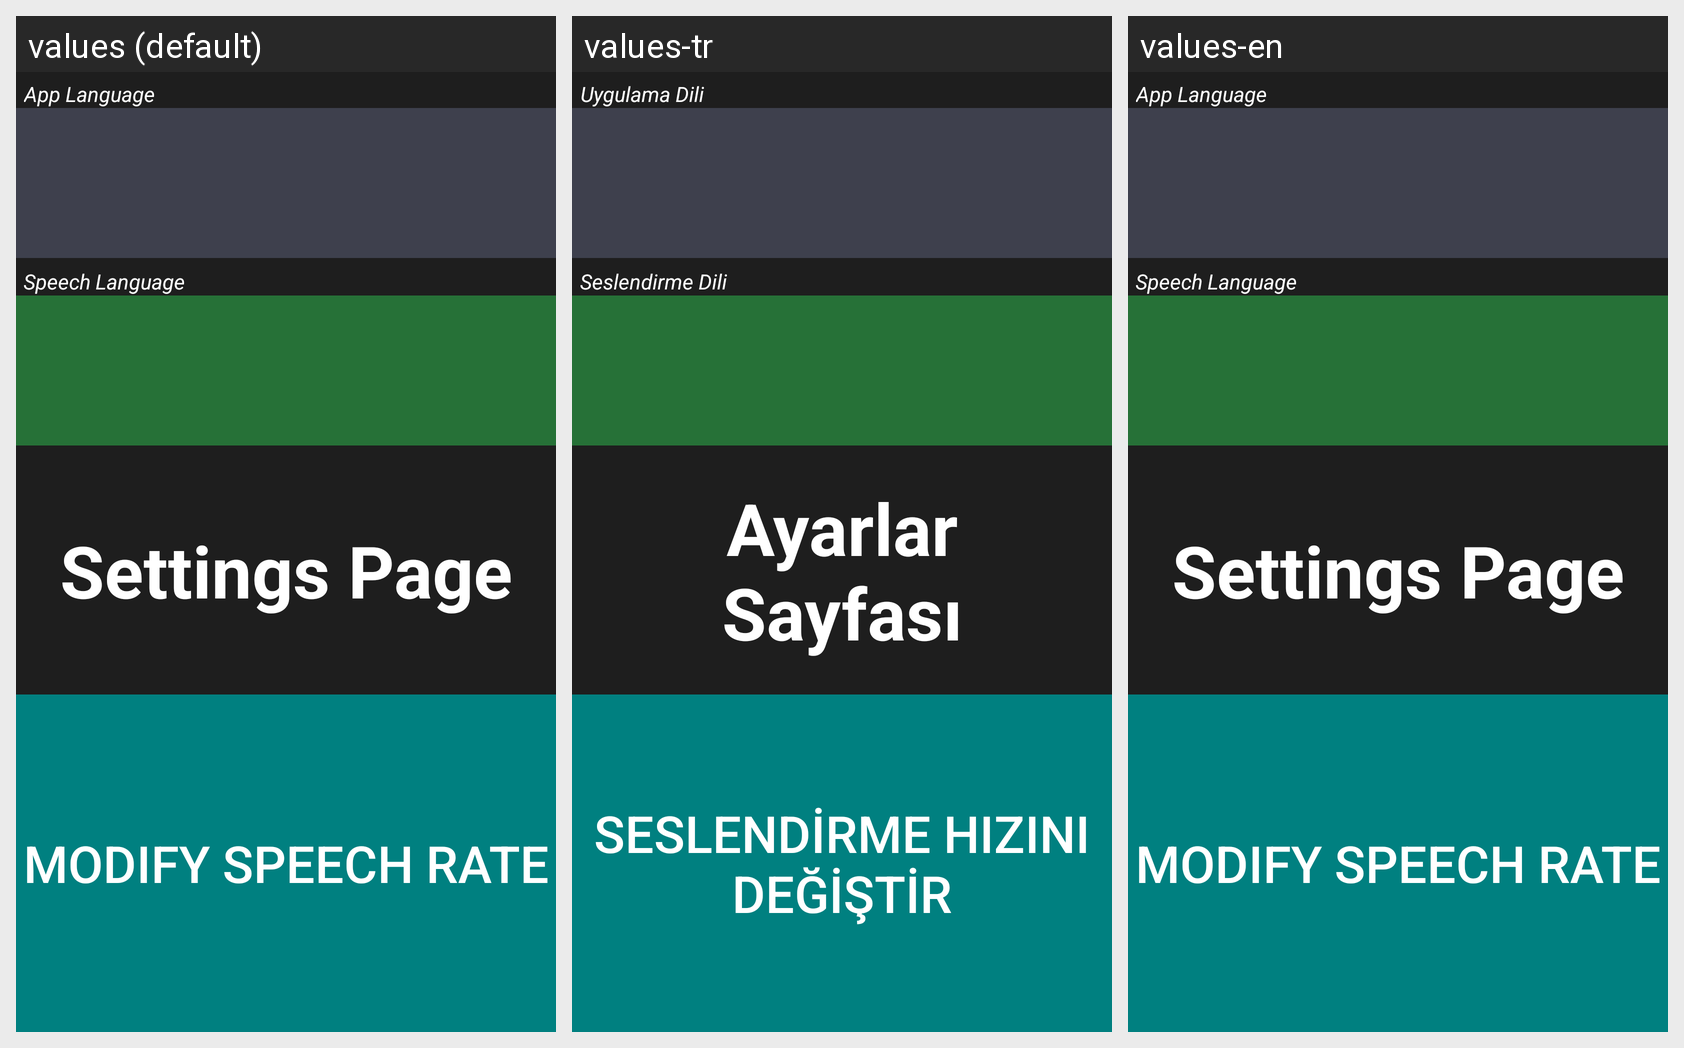

The Android screen above is rendered under several locales of the same app. Produce the string resources it draws, with the default and per-locale values.
Android screen res/layout/settings_activity.xml rendered under 3 locales, left to right: values (default), values-tr, values-en. Device: Nexus 5 (rendered at 1080×1920; each locale shown at half size, 540×960, under a caption strip naming it); theme AppTheme.
Strings drawn on this screen, with the default value and each locale's value (text and hints the layout hard-codes, and strings that could not be matched under every locale, appear in the picture but are not listed):

app_language
  values: App Language
  values-tr: Uygulama Dili
  values-en: App Language

speech_language
  values: Speech Language
  values-tr: Seslendirme Dili
  values-en: Speech Language

settings
  values: Settings Page
  values-tr: Ayarlar Sayfası
  values-en: Settings Page

modify_speech_rate
  values: Modify Speech Rate
  values-tr: Seslendirme Hızını Değiştir
  values-en: Modify Speech Rate
